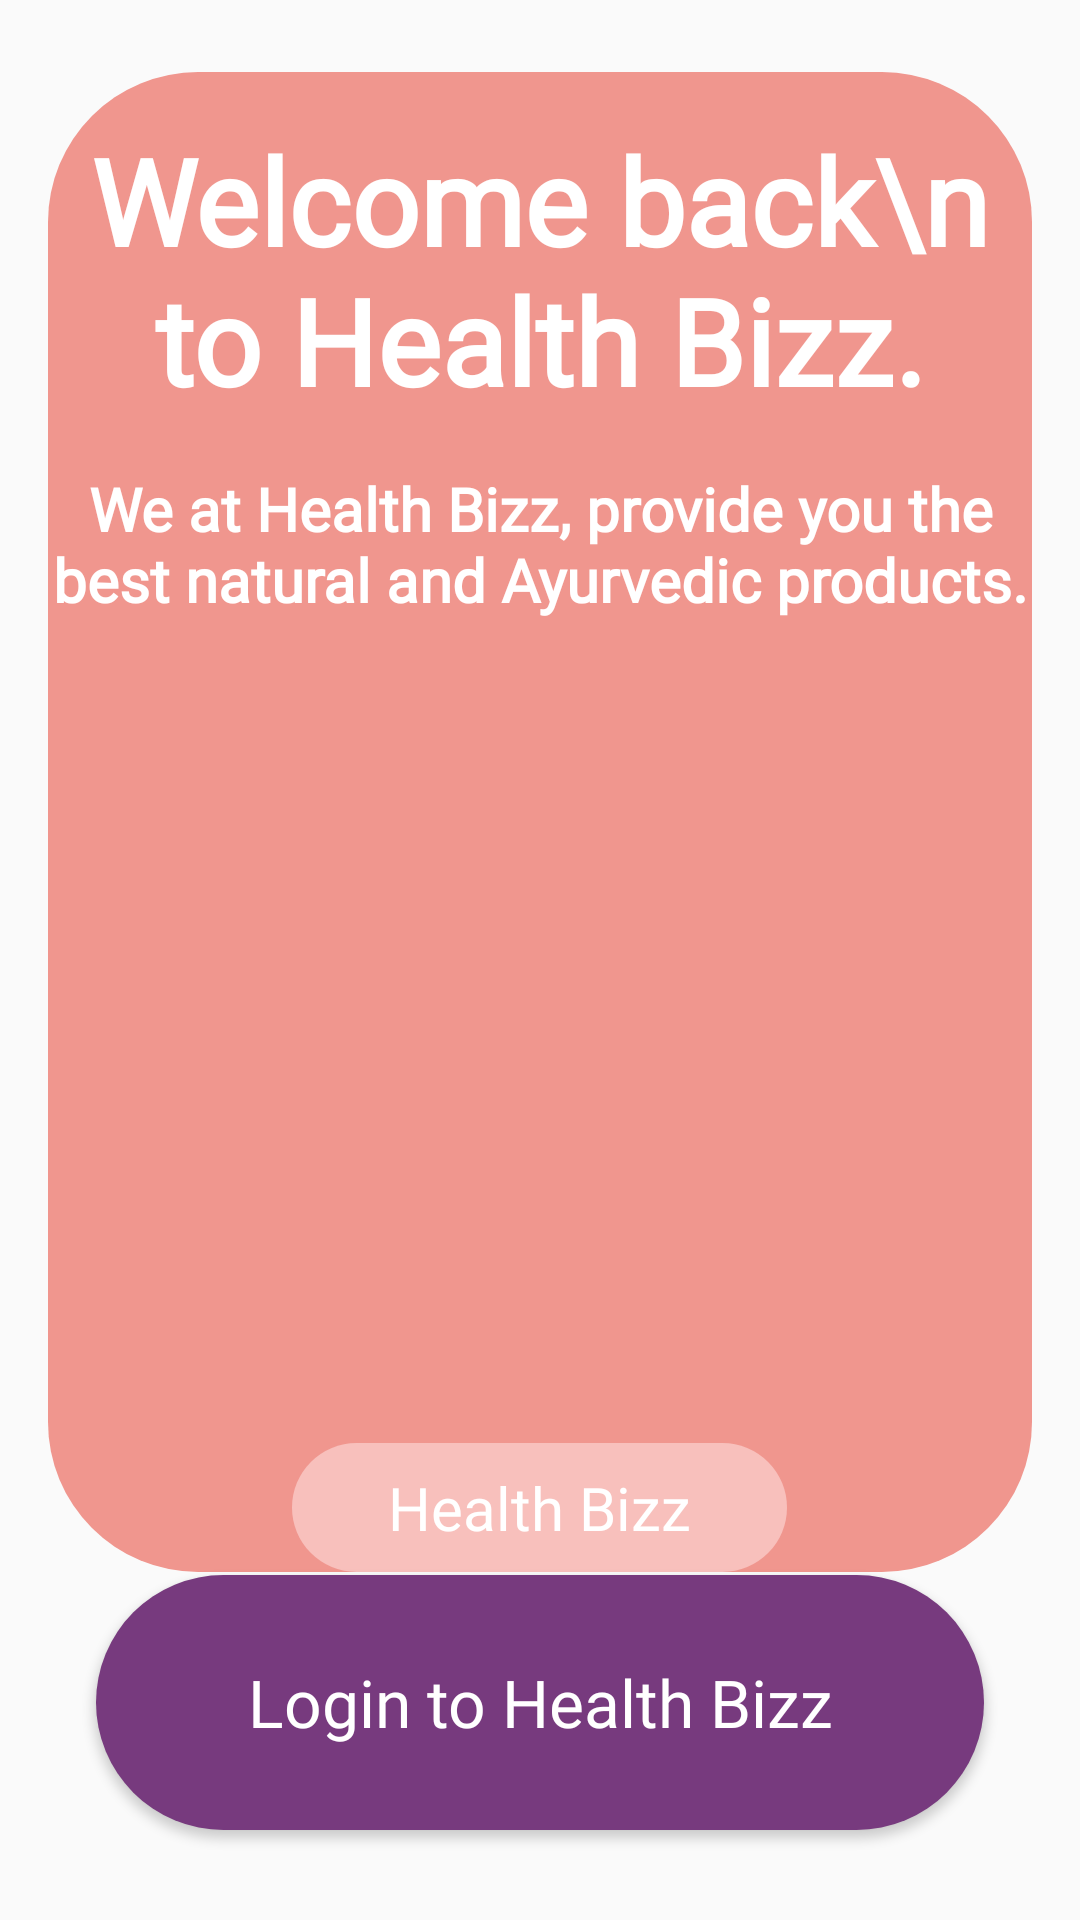

Reconstruct the res/layout file that produces this screen, plus the resources it refers to.
<!-- AndroidManifest.xml: application theme AppTheme.NoActionBar -->
<!-- res/layout/activity_main.xml -->
<?xml version="1.0" encoding="utf-8"?>
<RelativeLayout
    xmlns:android="http://schemas.android.com/apk/res/android"
    xmlns:app="http://schemas.android.com/apk/res-auto"
    xmlns:tools="http://schemas.android.com/tools"
    android:layout_width="match_parent"
    android:layout_height="match_parent"
    tools:context=".MainActivity">

    <RelativeLayout
        android:layout_width="match_parent"
        android:layout_height="500dp"
        android:background="@drawable/orange_background"
        android:layout_marginStart="16dp"
        android:layout_marginEnd="16dp"
        android:layout_marginTop="24dp">

        <ImageView
            android:id="@+id/img1"
            android:scaleType="fitXY"
            android:layout_alignParentBottom="true"
            android:src="@drawable/circle_orange"
            android:layout_width="wrap_content"
            android:layout_height="wrap_content"/>

        <ImageView
            android:id="@+id/img2"
            android:scaleType="fitXY"
            android:layout_alignParentBottom="true"
            android:src="@drawable/circle_orange2"
            android:layout_width="wrap_content"
            android:layout_height="wrap_content"/>

        <TextView
            android:id="@+id/txtHead"
            android:fontFamily="@font/montserrat_bold"
            android:textStyle="bold"
            android:textColor="@color/white"
            android:layout_marginTop="16dp"
            android:textSize="40sp"
            android:textAlignment="center"
            android:text="Welcome back\n to Health Bizz."
            android:layout_centerHorizontal="true"
            android:layout_width="wrap_content"
            android:layout_height="wrap_content"/>

        <TextView
            android:layout_below="@id/txtHead"
            android:fontFamily="@font/montserrat_regular"
            android:textStyle="bold"
            android:textColor="@color/white"
            android:layout_marginTop="16dp"
            android:textSize="20sp"
            android:text="We at Health Bizz, provide you the best natural and Ayurvedic products."
            android:textAlignment="center"
            android:layout_centerHorizontal="true"
            android:layout_width="wrap_content"
            android:layout_height="wrap_content"/>

        <TextView
            android:id="@+id/txtHe"
            android:textSize="20sp"
            android:fontFamily="@font/montserrat_bold"
            android:layout_centerHorizontal="true"
            android:layout_above="@id/img2"
            android:text="Health Bizz"
            android:textColor="@color/white"
            android:paddingTop="8dp"
            android:paddingBottom="8dp"
            android:paddingStart="32dp"
            android:paddingEnd="32dp"
            android:background="@drawable/orange_back"
            android:layout_width="wrap_content"
            android:layout_height="wrap_content"/>

    </RelativeLayout>


    <androidx.appcompat.widget.AppCompatButton
        android:id="@+id/btnLogin"
        android:background="@drawable/purple_btn"
        style="@android:style/Widget.Button"
        android:layout_marginStart="32dp"
        android:layout_marginEnd="32dp"
        android:layout_width="match_parent"
        android:layout_height="85dp"
        android:textColor="@color/white"
        android:text="Login to Health Bizz"
        android:textSize="22sp"
        android:fontFamily="@font/montserrat_bold"
        android:layout_alignParentBottom="true"
        android:layout_marginBottom="30dp"/>

</RelativeLayout>
<!-- resources referenced by this layout -->
<resources>
  <color name="white">#FFFFFFFF</color>
  <!-- drawable orange_back (drawable) -->
  <?xml version="1.0" encoding="utf-8"?>
  <selector xmlns:android="http://schemas.android.com/apk/res/android">
  
      <item>
          <shape
              android:shape="rectangle">
  
              <solid
                  android:color="#f8c0bc"/>
  
              <corners
                  android:radius="50dp"/>
  
          </shape>
      </item>
  
  </selector>
  <!-- drawable orange_background (drawable) -->
  <?xml version="1.0" encoding="utf-8"?>
  <selector xmlns:android="http://schemas.android.com/apk/res/android">
  
      <item>
          <shape
              android:shape="rectangle">
  
              <solid
                  android:color="#f0968e"/>
  
              <corners
                  android:radius="50dp"/>
  
          </shape>
      </item>
  
  </selector>
  <!-- drawable purple_btn (drawable) -->
  <?xml version="1.0" encoding="utf-8"?>
  <selector xmlns:android="http://schemas.android.com/apk/res/android">
  
      <item>
  
          <shape
              android:shape="rectangle">
  
              <corners
                  android:radius="100dp"/>
  
              <solid
                  android:color="#773a7e"/>
  
          </shape>
  
      </item>
  
  </selector>
  <style name="AppTheme.NoActionBar" parent="Theme.AppCompat.Light.DarkActionBar">
          <item name="windowActionBar">false</item>
          <item name="windowNoTitle">true</item>
          <item name="android:windowFullscreen">true</item>
          <item name="aboutStyle">@style/Widget.App.AboutPage</item>
  
      </style>
  <style name="Widget.App.AboutPage" parent="about_About">
          <item name="aboutBackground">#ffffff</item>
          <item name="aboutElementIconTint">#333333</item>
          <item name="aboutSeparatorColor">#999999</item>
          <item name="aboutDescriptionTextAppearance">@style/TextAppearance.App.AboutPage.Description</item>
  
          
          <item name="aboutElementTextAppearance">@style/about_elementTextAppearance.Dark</item>
          <item name="aboutGroupTextAppearance">@style/about_groupTextAppearance</item>
      </style>
  <style name="TextAppearance.App.AboutPage.Description" parent="about_descriptionTextAppearance.Dark">
          <item name="android:textStyle">bold|italic</item>
          <item name="android:textColor">@color/black</item>
      </style>
  <color name="black">#FF000000</color>
</resources>
